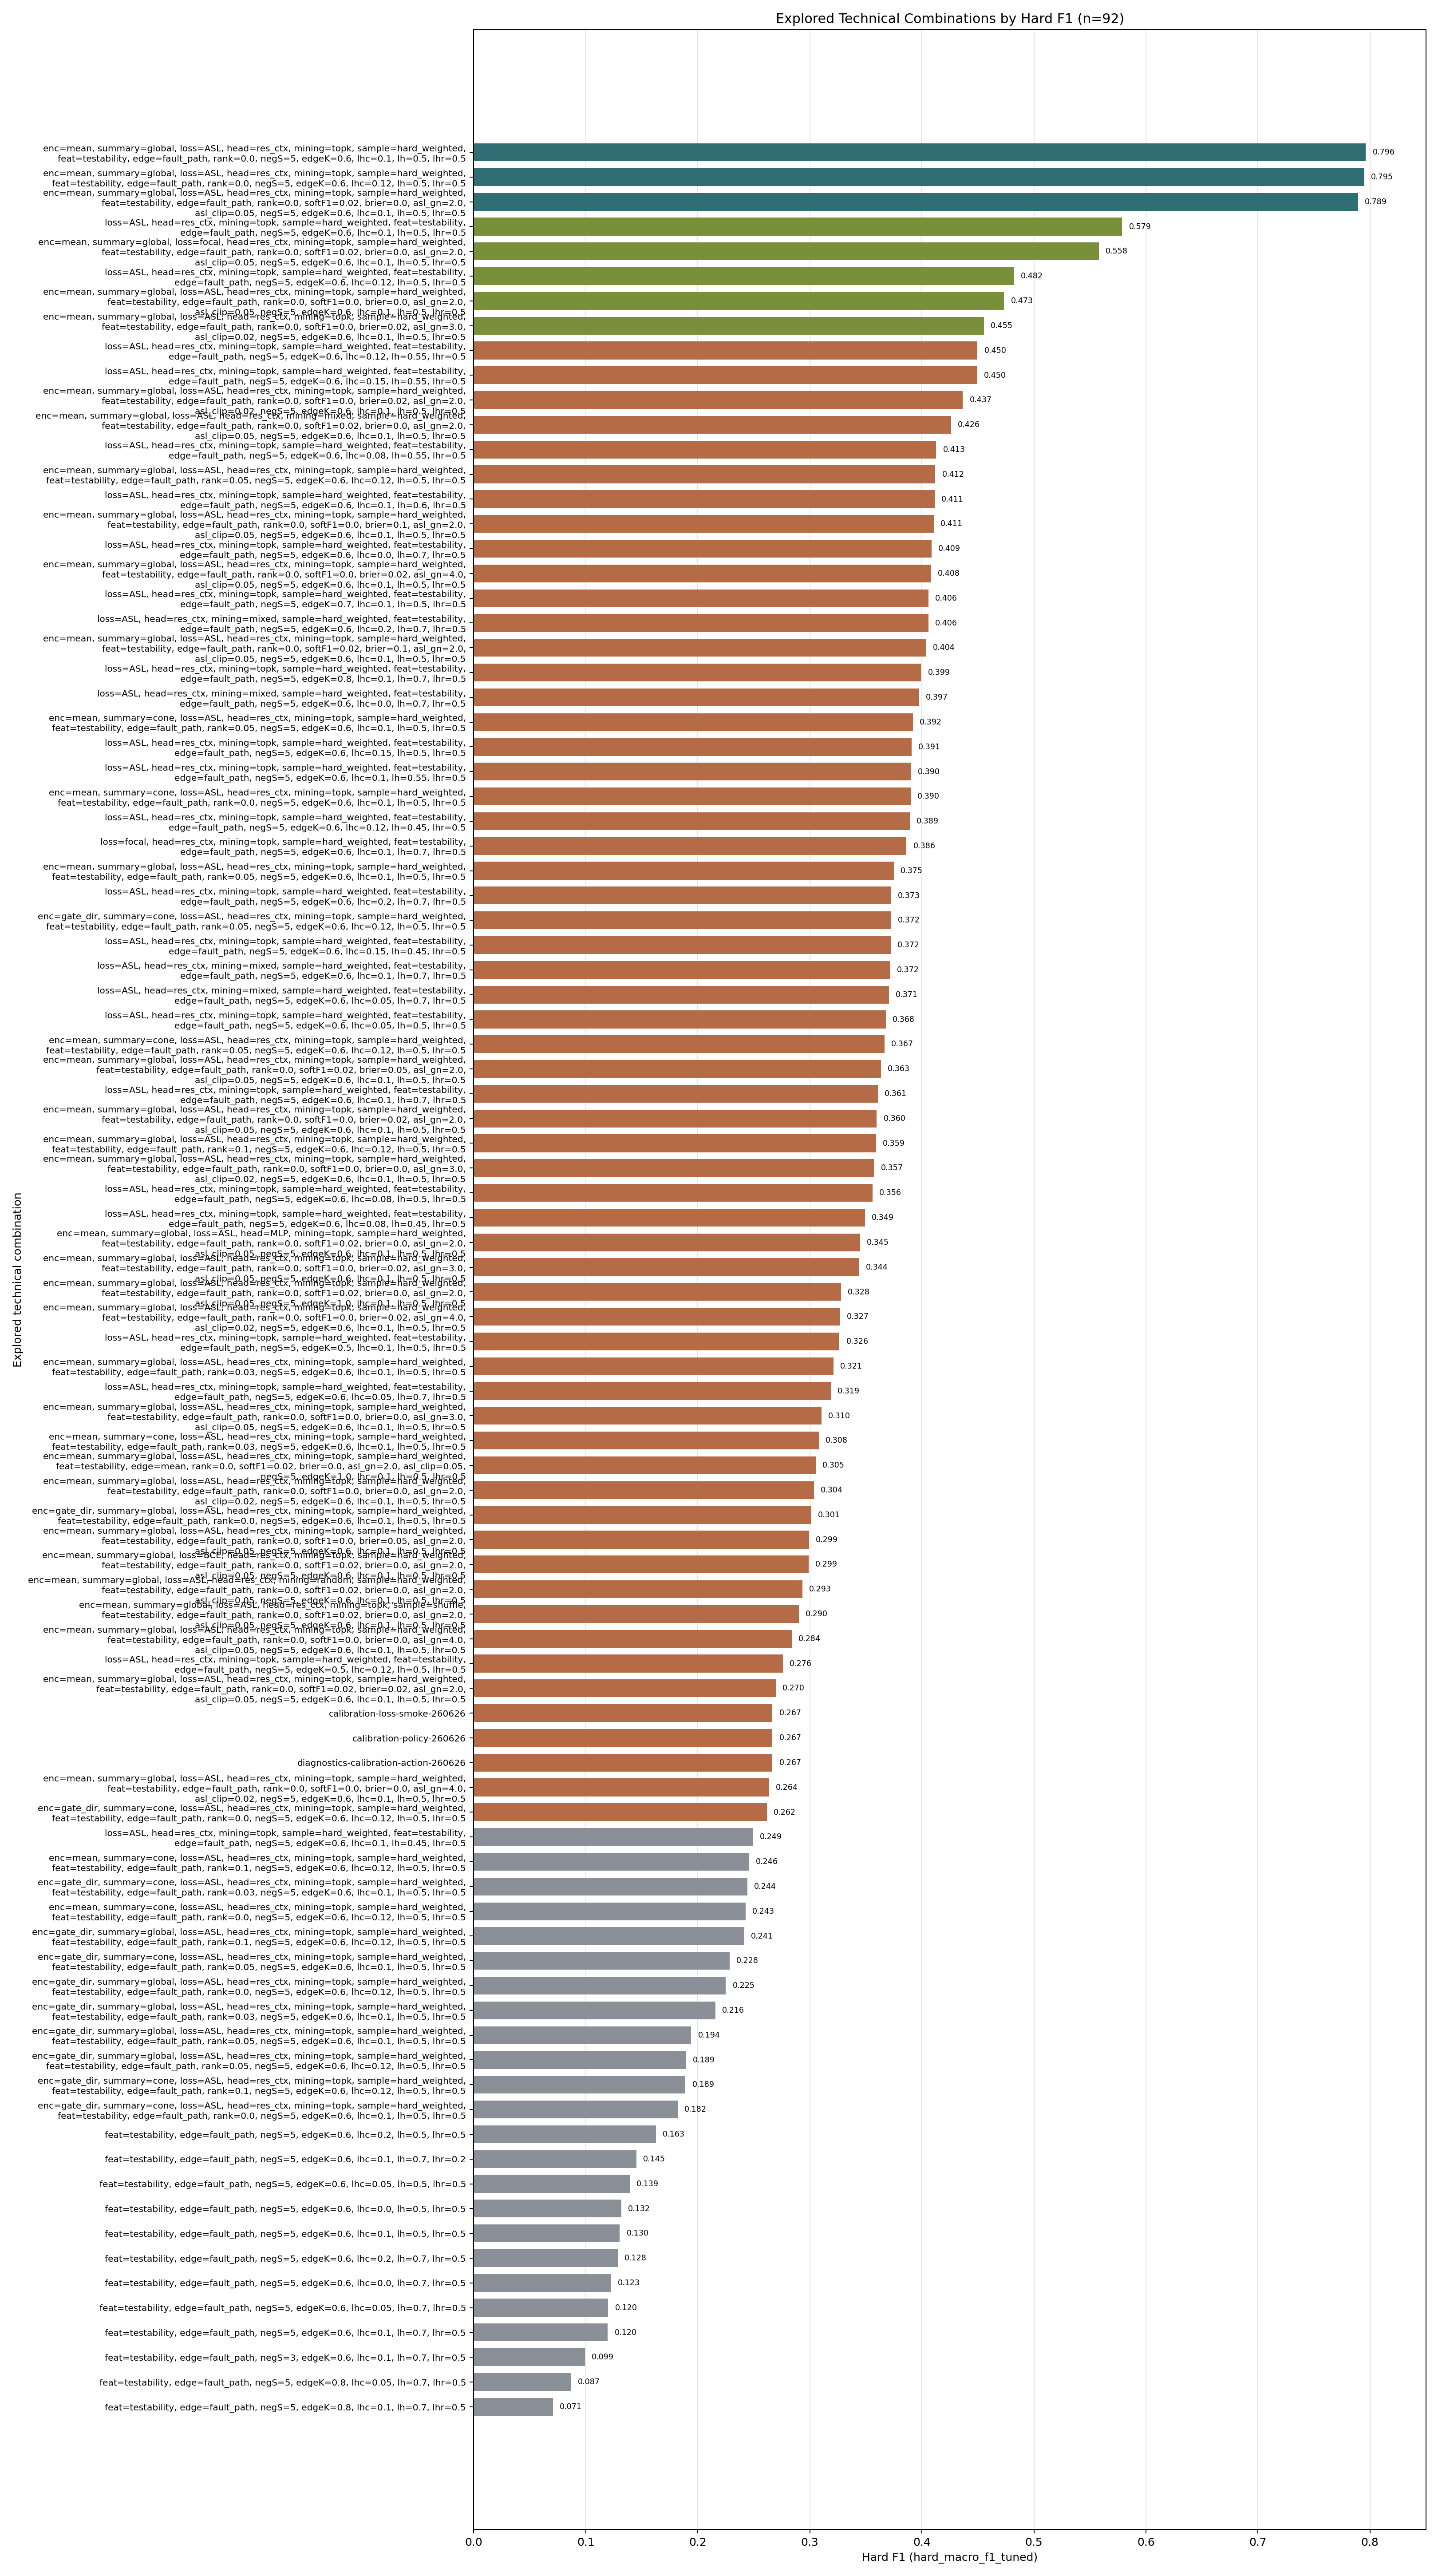

Values plotted in this chart, from the file beside it:
rank, combo, label, best_hard_f1, best_epoch, n_runs, best_source, best_checkpoint
1, lh0p5__lhc0p1__lhr0p5__lhrk0p0__encmean_…, enc=mean, summary=global, loss=ASL, head…, 0.7963, 4, 7, autoresearch/stability-hardf1-seeds-2026…, autoresearch/stability-hardf1-seeds-2026…
2, lh0p5__lhc0p12__lhr0p5__lhrk0p0__encmean…, enc=mean, summary=global, loss=ASL, head…, 0.7949, 2, 7, autoresearch/stability-hardf1-seeds-2026…, autoresearch/stability-hardf1-seeds-2026…
3, lh0p5__lhc0p1__lhr0p5__lhrk0p0__lhb0p0__…, enc=mean, summary=global, loss=ASL, head…, 0.7895, 4, 8, autoresearch/predictive-260626-102849/ru…, autoresearch/predictive-260626-102849/ru…
4, lh0p5__lhc0p1__lhr0p5__hlasl__hhresidual…, loss=ASL, head=res_ctx, mining=topk, sam…, 0.5788, 3, 2, autoresearch/predictive-260625-154634/ru…, autoresearch/predictive-260625-154634/ru…
5, lh0p5__lhc0p1__lhr0p5__lhrk0p0__lhb0p0__…, enc=mean, summary=global, loss=focal, he…, 0.5581, -1, 1, autoresearch/core-component-ablation-260…, autoresearch/core-component-ablation-260…
6, lh0p5__lhc0p12__lhr0p5__hlasl__hhresidua…, loss=ASL, head=res_ctx, mining=topk, sam…, 0.4822, 2, 1, autoresearch/predictive-hardf1-round2-26…, autoresearch/predictive-hardf1-round2-26…
7, lh0p5__lhc0p1__lhr0p5__lhrk0p0__lhb0p0__…, enc=mean, summary=global, loss=ASL, head…, 0.4734, 3, 2, autoresearch/predictive-260626-041643/ru…, autoresearch/predictive-260626-041643/ru…
8, lh0p5__lhc0p1__lhr0p5__lhrk0p0__lhb0p02_…, enc=mean, summary=global, loss=ASL, head…, 0.4554, 4, 1, autoresearch/predictive-260626-041643/ru…, autoresearch/predictive-260626-041643/ru…
9, lh0p55__lhc0p12__lhr0p5__hlasl__hhresidu…, loss=ASL, head=res_ctx, mining=topk, sam…, 0.4496, -1, 1, autoresearch/predictive-hardf1-round2-26…, autoresearch/predictive-hardf1-round2-26…
10, lh0p55__lhc0p15__lhr0p5__hlasl__hhresidu…, loss=ASL, head=res_ctx, mining=topk, sam…, 0.4495, 3, 1, autoresearch/predictive-hardf1-round2-26…, autoresearch/predictive-hardf1-round2-26…
11, lh0p5__lhc0p1__lhr0p5__lhrk0p0__lhb0p02_…, enc=mean, summary=global, loss=ASL, head…, 0.4366, 3, 1, autoresearch/predictive-260626-041643/ru…, autoresearch/predictive-260626-041643/ru…
12, lh0p5__lhc0p1__lhr0p5__lhrk0p0__lhb0p0__…, enc=mean, summary=global, loss=ASL, head…, 0.426, -2, 1, autoresearch/core-component-ablation-260…, autoresearch/core-component-ablation-260…
13, lh0p55__lhc0p08__lhr0p5__hlasl__hhresidu…, loss=ASL, head=res_ctx, mining=topk, sam…, 0.4127, 3, 1, autoresearch/predictive-hardf1-round2-26…, autoresearch/predictive-hardf1-round2-26…
14, lh0p5__lhc0p12__lhr0p5__lhrk0p05__encmea…, enc=mean, summary=global, loss=ASL, head…, 0.412, 4, 1, autoresearch/predictive-tech-routes-2606…, autoresearch/predictive-tech-routes-2606…
15, lh0p6__lhc0p1__lhr0p5__hlasl__hhresidual…, loss=ASL, head=res_ctx, mining=topk, sam…, 0.4114, 3, 1, autoresearch/predictive-hardf1-round2-26…, autoresearch/predictive-hardf1-round2-26…
16, lh0p5__lhc0p1__lhr0p5__lhrk0p0__lhb0p1__…, enc=mean, summary=global, loss=ASL, head…, 0.4105, 3, 1, autoresearch/predictive-260626-092536/ru…, autoresearch/predictive-260626-092536/ru…
17, lh0p7__lhc0p0__lhr0p5__hlasl__hhresidual…, loss=ASL, head=res_ctx, mining=topk, sam…, 0.4086, 3, 1, autoresearch/predictive-260625-154634/ru…, autoresearch/predictive-260625-154634/ru…
18, lh0p5__lhc0p1__lhr0p5__lhrk0p0__lhb0p02_…, enc=mean, summary=global, loss=ASL, head…, 0.4081, 3, 1, autoresearch/predictive-260626-041643/ru…, autoresearch/predictive-260626-041643/ru…
19, lh0p5__lhc0p1__lhr0p5__hlasl__hhresidual…, loss=ASL, head=res_ctx, mining=topk, sam…, 0.4059, 3, 1, autoresearch/predictive-hardf1-round2-26…, autoresearch/predictive-hardf1-round2-26…
20, lh0p7__lhc0p2__lhr0p5__hlasl__hhresidual…, loss=ASL, head=res_ctx, mining=mixed, sa…, 0.4059, 3, 1, autoresearch/predictive-260625-154634/ru…, autoresearch/predictive-260625-154634/ru…
21, lh0p5__lhc0p1__lhr0p5__lhrk0p0__lhb0p1__…, enc=mean, summary=global, loss=ASL, head…, 0.4037, 3, 1, autoresearch/predictive-260626-092536/ru…, autoresearch/predictive-260626-092536/ru…
22, lh0p7__lhc0p1__lhr0p5__hlasl__hhresidual…, loss=ASL, head=res_ctx, mining=topk, sam…, 0.3993, 3, 1, autoresearch/predictive-260625-154634/ru…, autoresearch/predictive-260625-154634/ru…
23, lh0p7__lhc0p0__lhr0p5__hlasl__hhresidual…, loss=ASL, head=res_ctx, mining=mixed, sa…, 0.3974, 3, 1, autoresearch/predictive-260625-154634/ru…, autoresearch/predictive-260625-154634/ru…
24, lh0p5__lhc0p1__lhr0p5__lhrk0p05__encmean…, enc=mean, summary=cone, loss=ASL, head=r…, 0.3918, 2, 1, autoresearch/predictive-tech-ablation-26…, autoresearch/predictive-tech-ablation-26…
25, lh0p5__lhc0p15__lhr0p5__hlasl__hhresidua…, loss=ASL, head=res_ctx, mining=topk, sam…, 0.3909, 3, 1, autoresearch/predictive-hardf1-round2-26…, autoresearch/predictive-hardf1-round2-26…
26, lh0p55__lhc0p1__lhr0p5__hlasl__hhresidua…, loss=ASL, head=res_ctx, mining=topk, sam…, 0.3901, 3, 1, autoresearch/predictive-hardf1-round2-26…, autoresearch/predictive-hardf1-round2-26…
27, lh0p5__lhc0p1__lhr0p5__lhrk0p0__encmean_…, enc=mean, summary=cone, loss=ASL, head=r…, 0.3899, 3, 1, autoresearch/predictive-tech-ablation-26…, autoresearch/predictive-tech-ablation-26…
28, lh0p45__lhc0p12__lhr0p5__hlasl__hhresidu…, loss=ASL, head=res_ctx, mining=topk, sam…, 0.3891, 3, 1, autoresearch/predictive-hardf1-round2-26…, autoresearch/predictive-hardf1-round2-26…
29, lh0p7__lhc0p1__lhr0p5__hlfocal__hhresidu…, loss=focal, head=res_ctx, mining=topk, s…, 0.3863, 2, 1, autoresearch/predictive-260625-154634/ru…, autoresearch/predictive-260625-154634/ru…
30, lh0p5__lhc0p1__lhr0p5__lhrk0p05__encmean…, enc=mean, summary=global, loss=ASL, head…, 0.3748, 3, 1, autoresearch/predictive-tech-ablation-26…, autoresearch/predictive-tech-ablation-26…
31, lh0p7__lhc0p2__lhr0p5__hlasl__hhresidual…, loss=ASL, head=res_ctx, mining=topk, sam…, 0.3725, 4, 1, autoresearch/predictive-260625-154634/ru…, autoresearch/predictive-260625-154634/ru…
32, lh0p5__lhc0p12__lhr0p5__lhrk0p05__encgat…, enc=gate_dir, summary=cone, loss=ASL, he…, 0.3724, -2, 1, autoresearch/predictive-tech-routes-2606…, autoresearch/predictive-tech-routes-2606…
33, lh0p45__lhc0p15__lhr0p5__hlasl__hhresidu…, loss=ASL, head=res_ctx, mining=topk, sam…, 0.3722, 2, 1, autoresearch/predictive-hardf1-round2-26…, autoresearch/predictive-hardf1-round2-26…
34, lh0p7__lhc0p1__lhr0p5__hlasl__hhresidual…, loss=ASL, head=res_ctx, mining=mixed, sa…, 0.3718, 3, 1, autoresearch/predictive-260625-154634/ru…, autoresearch/predictive-260625-154634/ru…
35, lh0p7__lhc0p05__lhr0p5__hlasl__hhresidua…, loss=ASL, head=res_ctx, mining=mixed, sa…, 0.3707, -2, 1, autoresearch/predictive-260625-154634/ru…, autoresearch/predictive-260625-154634/ru…
36, lh0p5__lhc0p05__lhr0p5__hlasl__hhresidua…, loss=ASL, head=res_ctx, mining=topk, sam…, 0.3678, 4, 1, autoresearch/predictive-260625-154634/ru…, autoresearch/predictive-260625-154634/ru…
37, lh0p5__lhc0p12__lhr0p5__lhrk0p05__encmea…, enc=mean, summary=cone, loss=ASL, head=r…, 0.3668, -1, 1, autoresearch/predictive-tech-routes-2606…, autoresearch/predictive-tech-routes-2606…
38, lh0p5__lhc0p1__lhr0p5__lhrk0p0__lhb0p05_…, enc=mean, summary=global, loss=ASL, head…, 0.3634, -1, 1, autoresearch/predictive-260626-092536/ru…, autoresearch/predictive-260626-092536/ru…
39, lh0p7__lhc0p1__lhr0p5__hlasl__hhresidual…, loss=ASL, head=res_ctx, mining=topk, sam…, 0.3608, 4, 1, autoresearch/predictive-260625-154634/ru…, autoresearch/predictive-260625-154634/ru…
40, lh0p5__lhc0p1__lhr0p5__lhrk0p0__lhb0p02_…, enc=mean, summary=global, loss=ASL, head…, 0.3597, 3, 2, autoresearch/predictive-260626-041643/ru…, autoresearch/predictive-260626-041643/ru…
41, lh0p5__lhc0p12__lhr0p5__lhrk0p1__encmean…, enc=mean, summary=global, loss=ASL, head…, 0.359, -2, 1, autoresearch/predictive-tech-routes-2606…, autoresearch/predictive-tech-routes-2606…
42, lh0p5__lhc0p1__lhr0p5__lhrk0p0__lhb0p0__…, enc=mean, summary=global, loss=ASL, head…, 0.3573, 2, 1, autoresearch/predictive-260626-041643/ru…, autoresearch/predictive-260626-041643/ru…
43, lh0p5__lhc0p08__lhr0p5__hlasl__hhresidua…, loss=ASL, head=res_ctx, mining=topk, sam…, 0.3559, 3, 1, autoresearch/predictive-hardf1-round2-26…, autoresearch/predictive-hardf1-round2-26…
44, lh0p45__lhc0p08__lhr0p5__hlasl__hhresidu…, loss=ASL, head=res_ctx, mining=topk, sam…, 0.3491, 2, 1, autoresearch/predictive-hardf1-round2-26…, autoresearch/predictive-hardf1-round2-26…
45, lh0p5__lhc0p1__lhr0p5__lhrk0p0__lhb0p0__…, enc=mean, summary=global, loss=ASL, head…, 0.3449, 4, 1, autoresearch/core-component-ablation-260…, autoresearch/core-component-ablation-260…
46, lh0p5__lhc0p1__lhr0p5__lhrk0p0__lhb0p02_…, enc=mean, summary=global, loss=ASL, head…, 0.3442, 3, 1, autoresearch/predictive-260626-041643/ru…, autoresearch/predictive-260626-041643/ru…
47, lh0p5__lhc0p1__lhr0p5__lhrk0p0__lhb0p0__…, enc=mean, summary=global, loss=ASL, head…, 0.3277, 3, 1, autoresearch/core-component-ablation-260…, autoresearch/core-component-ablation-260…
48, lh0p5__lhc0p1__lhr0p5__lhrk0p0__lhb0p02_…, enc=mean, summary=global, loss=ASL, head…, 0.327, 4, 1, autoresearch/predictive-260626-041643/ru…, autoresearch/predictive-260626-041643/ru…
49, lh0p5__lhc0p1__lhr0p5__hlasl__hhresidual…, loss=ASL, head=res_ctx, mining=topk, sam…, 0.3264, 3, 1, autoresearch/predictive-hardf1-round2-26…, autoresearch/predictive-hardf1-round2-26…
50, lh0p5__lhc0p1__lhr0p5__lhrk0p03__encmean…, enc=mean, summary=global, loss=ASL, head…, 0.3211, 4, 1, autoresearch/predictive-tech-ablation-26…, autoresearch/predictive-tech-ablation-26…
51, lh0p7__lhc0p05__lhr0p5__hlasl__hhresidua…, loss=ASL, head=res_ctx, mining=topk, sam…, 0.3186, 2, 1, autoresearch/predictive-260625-154634/ru…, autoresearch/predictive-260625-154634/ru…
52, lh0p5__lhc0p1__lhr0p5__lhrk0p0__lhb0p0__…, enc=mean, summary=global, loss=ASL, head…, 0.3103, 3, 1, autoresearch/predictive-260626-041643/ru…, autoresearch/predictive-260626-041643/ru…
53, lh0p5__lhc0p1__lhr0p5__lhrk0p03__encmean…, enc=mean, summary=cone, loss=ASL, head=r…, 0.3081, 3, 1, autoresearch/predictive-tech-ablation-26…, autoresearch/predictive-tech-ablation-26…
54, lh0p5__lhc0p1__lhr0p5__lhrk0p0__lhb0p0__…, enc=mean, summary=global, loss=ASL, head…, 0.3051, 1, 1, autoresearch/core-component-ablation-260…, autoresearch/core-component-ablation-260…
55, lh0p5__lhc0p1__lhr0p5__lhrk0p0__lhb0p0__…, enc=mean, summary=global, loss=ASL, head…, 0.3037, 1, 1, autoresearch/predictive-260626-041643/ru…, autoresearch/predictive-260626-041643/ru…
56, lh0p5__lhc0p1__lhr0p5__lhrk0p0__encgate_…, enc=gate_dir, summary=global, loss=ASL, …, 0.3013, 4, 1, autoresearch/predictive-tech-ablation-26…, autoresearch/predictive-tech-ablation-26…
57, lh0p5__lhc0p1__lhr0p5__lhrk0p0__lhb0p05_…, enc=mean, summary=global, loss=ASL, head…, 0.2994, 2, 1, autoresearch/predictive-260626-092536/ru…, autoresearch/predictive-260626-092536/ru…
58, lh0p5__lhc0p1__lhr0p5__lhrk0p0__lhb0p0__…, enc=mean, summary=global, loss=BCE, head…, 0.2989, 4, 1, autoresearch/core-component-ablation-260…, autoresearch/core-component-ablation-260…
59, lh0p5__lhc0p1__lhr0p5__lhrk0p0__lhb0p0__…, enc=mean, summary=global, loss=ASL, head…, 0.2933, 3, 1, autoresearch/core-component-ablation-260…, autoresearch/core-component-ablation-260…
60, lh0p5__lhc0p1__lhr0p5__lhrk0p0__lhb0p0__…, enc=mean, summary=global, loss=ASL, head…, 0.2901, 3, 1, autoresearch/core-component-ablation-260…, autoresearch/core-component-ablation-260…
... 32 more rows
